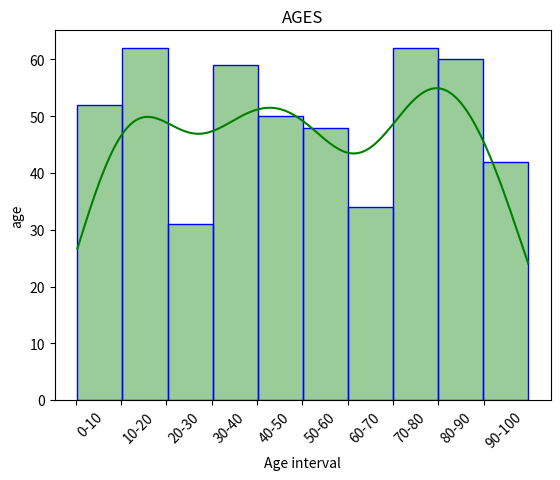

This figure's Python source:
import matplotlib.pyplot as plt
import seaborn as sns
import numpy as np

ages= np.random.rand(500)*100

pos=[i for i in range(0,100,10)]
label= [f"{i}-{i+10}" for i in pos]

print(label)
sns.histplot(ages,color="g",
             alpha=0.4,
             kde=True,
             bins=10,
             edgecolor='b')
plt.xticks(ticks=pos,labels=label,rotation=45,ha="left")
plt.title('AGES')
plt.xlabel("Age interval")
plt.ylabel("age")
plt.show()